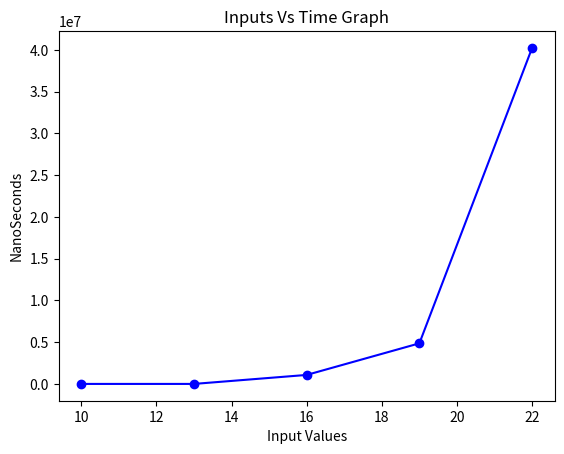

Source code (Python):
import matplotlib.pyplot as plt

values = [
    (10,0),
    (13, 0),
    (16, 1076300),
    (19,4862400),
    (22, 40249500)

]

x_values, y_values = zip(*values)

plt.plot(x_values, y_values, marker='o', linestyle='-', color='b')

plt.xlabel('Input Values')
plt.ylabel('NanoSeconds')
plt.title('Inputs Vs Time Graph')

plt.show()
